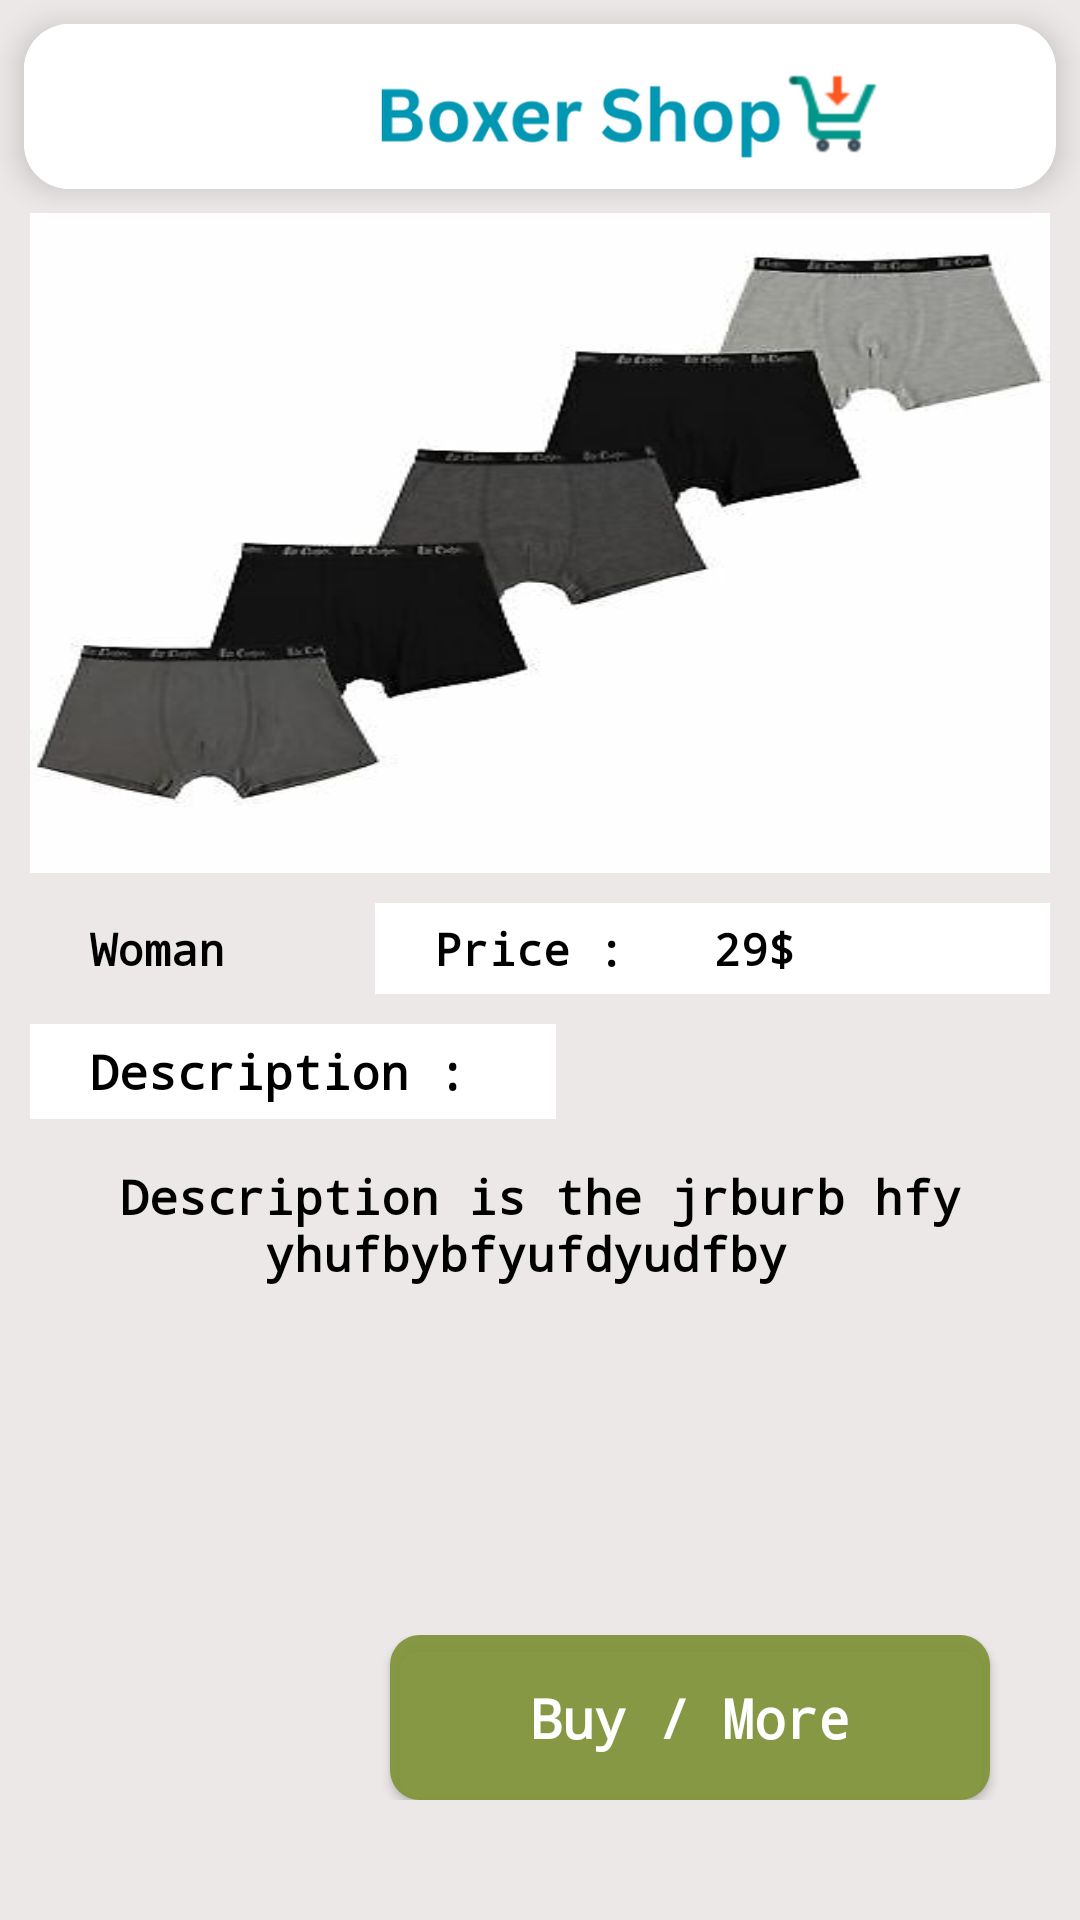

Here is an Android app screen rendered from its layout file. Give the layout XML and the strings, colors and styles it references.
<!-- AndroidManifest.xml: application theme Theme.CheapShopping -->
<!-- res/layout/activity_about_p.xml -->
<?xml version="1.0" encoding="utf-8"?>
<RelativeLayout xmlns:android="http://schemas.android.com/apk/res/android"
    xmlns:app="http://schemas.android.com/apk/res-auto"
    xmlns:tools="http://schemas.android.com/tools"
    android:layout_width="match_parent"
    android:layout_height="match_parent"
    tools:context=".AboutP"
    android:background="#ECE8E8"
    tools:ignore="SpeakableTextPresentCheck">


    <androidx.cardview.widget.CardView
        android:id="@+id/header"
        android:layout_width="match_parent"
        android:layout_height="55dp"
        android:layout_margin="8dp"
        app:cardBackgroundColor="@color/white"
        app:cardCornerRadius="15dp"
        app:cardElevation="6dp">

        <RelativeLayout
            android:layout_width="match_parent"
            android:layout_height="match_parent"
            android:background="@color/white"


            >



            <ImageView
                android:layout_width="match_parent"
                android:layout_height="match_parent"
                android:layout_alignParentRight="true"
                android:layout_marginLeft="60dp"
                android:src="@drawable/logo"

                />


        </RelativeLayout>

    </androidx.cardview.widget.CardView>

    

    <ScrollView
        android:id="@+id/screll"
        android:layout_width="match_parent"
        android:layout_height="match_parent"
        android:layout_below="@+id/header"
        android:layout_marginLeft="10dp"
        android:layout_marginRight="10dp"
        android:layout_marginBottom="95dp"

        tools:ignore="SpeakableTextPresentCheck">

        <LinearLayout
            android:layout_width="match_parent"
            android:layout_height="match_parent"
            android:orientation="vertical"
            >

            <ImageView
                android:id="@+id/img"
                android:layout_width="match_parent"
                android:layout_height="220dp"
                android:src="@drawable/boxer1"
                android:scaleType="fitXY"

                />


            <LinearLayout

                android:layout_width="match_parent"
                android:layout_height="wrap_content"
                android:layout_marginTop="10dp"
                android:orientation="horizontal"


                >

                <TextView
                    android:id="@+id/name"
                    android:layout_width="wrap_content"
                    android:layout_height="wrap_content"
                    android:paddingLeft="20dp"
                    android:paddingTop="5dp"
                    android:paddingRight="20dp"
                    android:paddingBottom="5dp"
                    android:text="Woman"
                    android:fontFamily="monospace"
                    android:textColor="@color/black"
                    android:textSize="15sp"
                    android:textStyle="bold"

                    />


                <LinearLayout
                    android:layout_width="match_parent"
                    android:layout_height="wrap_content"
                    android:orientation="horizontal"
                    android:layout_marginLeft="30dp"
                    android:gravity="start"
                    android:background="@color/white"

                    >


                    <TextView

                        android:layout_width="wrap_content"
                        android:layout_height="wrap_content"
                        android:paddingLeft="20dp"
                        android:paddingTop="5dp"
                        android:paddingRight="20dp"
                        android:paddingBottom="5dp"
                        android:text="Price :"
                        android:fontFamily="monospace"
                        android:textColor="@color/black"
                        android:textSize="15sp"
                        android:textStyle="bold"


                        />

                    <TextView
                           android:id="@+id/price"
                        android:layout_width="wrap_content"
                        android:layout_height="wrap_content"
                        android:paddingLeft="10dp"
                        android:paddingTop="5dp"
                        android:paddingRight="10dp"
                        android:paddingBottom="5dp"
                        android:text="29$"
                        android:fontFamily="monospace"
                        android:textColor="@color/black"
                        android:textSize="15sp"
                        android:textStyle="bold"


                        />






                </LinearLayout>








            </LinearLayout>



            <LinearLayout
                android:layout_width="wrap_content"
                android:layout_height="wrap_content"
                android:orientation="vertical"
                >


                <TextView
                    android:layout_width="wrap_content"
                    android:layout_height="wrap_content"
                    android:paddingLeft="20dp"
                    android:paddingTop="5dp"
                    android:paddingRight="20dp"
                    android:paddingBottom="5dp"
                    android:text="Description : "
                    android:layout_marginTop="10dp"
                    android:fontFamily="monospace"
                    android:textColor="@color/black"
                    android:textSize="16sp"
                    android:textStyle="bold"
                    android:background="@color/white"

                    />

                <TextView
                    android:id="@+id/title"
                    android:layout_width="wrap_content"
                    android:layout_height="wrap_content"
                    android:paddingLeft="20dp"
                    android:paddingTop="5dp"
                    android:gravity="center"
                    android:paddingRight="20dp"
                    android:paddingBottom="5dp"
                    android:text="Description is the jrburb hfy yhufbybfyufdyudfby "
                    android:layout_marginTop="10dp"
                    android:fontFamily="monospace"
                    android:textColor="@color/black"
                    android:textSize="16sp"
                    android:textStyle="bold"


                    />







            </LinearLayout>












        </LinearLayout>


    </ScrollView>




    <RelativeLayout
        android:layout_width="match_parent"
        android:layout_height="wrap_content"
        android:layout_alignParentBottom="true"
        android:layout_alignParentRight="true"
        android:background="#ECE8E8"
        android:layout_marginRight="20dp"
        android:layout_marginBottom="40dp"
        >


        <androidx.cardview.widget.CardView
            android:id="@+id/cardBtn"
            android:layout_width="200dp"
            android:layout_height="55dp"
            android:layout_alignParentRight="true"
            android:layout_centerVertical="true"
            app:cardCornerRadius="10dp"
android:layout_marginRight="10dp"
            app:cardBackgroundColor="#C482953C"
            >

            <TextView
                android:layout_width="match_parent"
                android:layout_height="match_parent"
                android:text="Buy / More"
                android:gravity="center"
                android:textStyle="bold"
               android:textSize="18sp"
                android:background="#C482953C"
                android:fontFamily="monospace"
                android:textColor="@color/white"

                />








        </androidx.cardview.widget.CardView>






    </RelativeLayout>




</RelativeLayout>
<!-- resources referenced by this layout -->
<resources>
  <!-- drawable boxer1: jpg bitmap (drawable, 9814 bytes) -->
  <!-- drawable logo: png bitmap (drawable, 30790 bytes) -->
  <style name="Theme.CheapShopping" parent="Base.Theme.CheapShopping" />
  <style name="Base.Theme.CheapShopping" parent="Theme.Material3.DayNight.NoActionBar">
          
          
      </style>
  <!-- not gathered from this repository: default colours our renderer supplied (Android Studio template values) -->
  <color name="black">#FF000000</color>
  <color name="white">#FFFFFFFF</color>
</resources>
